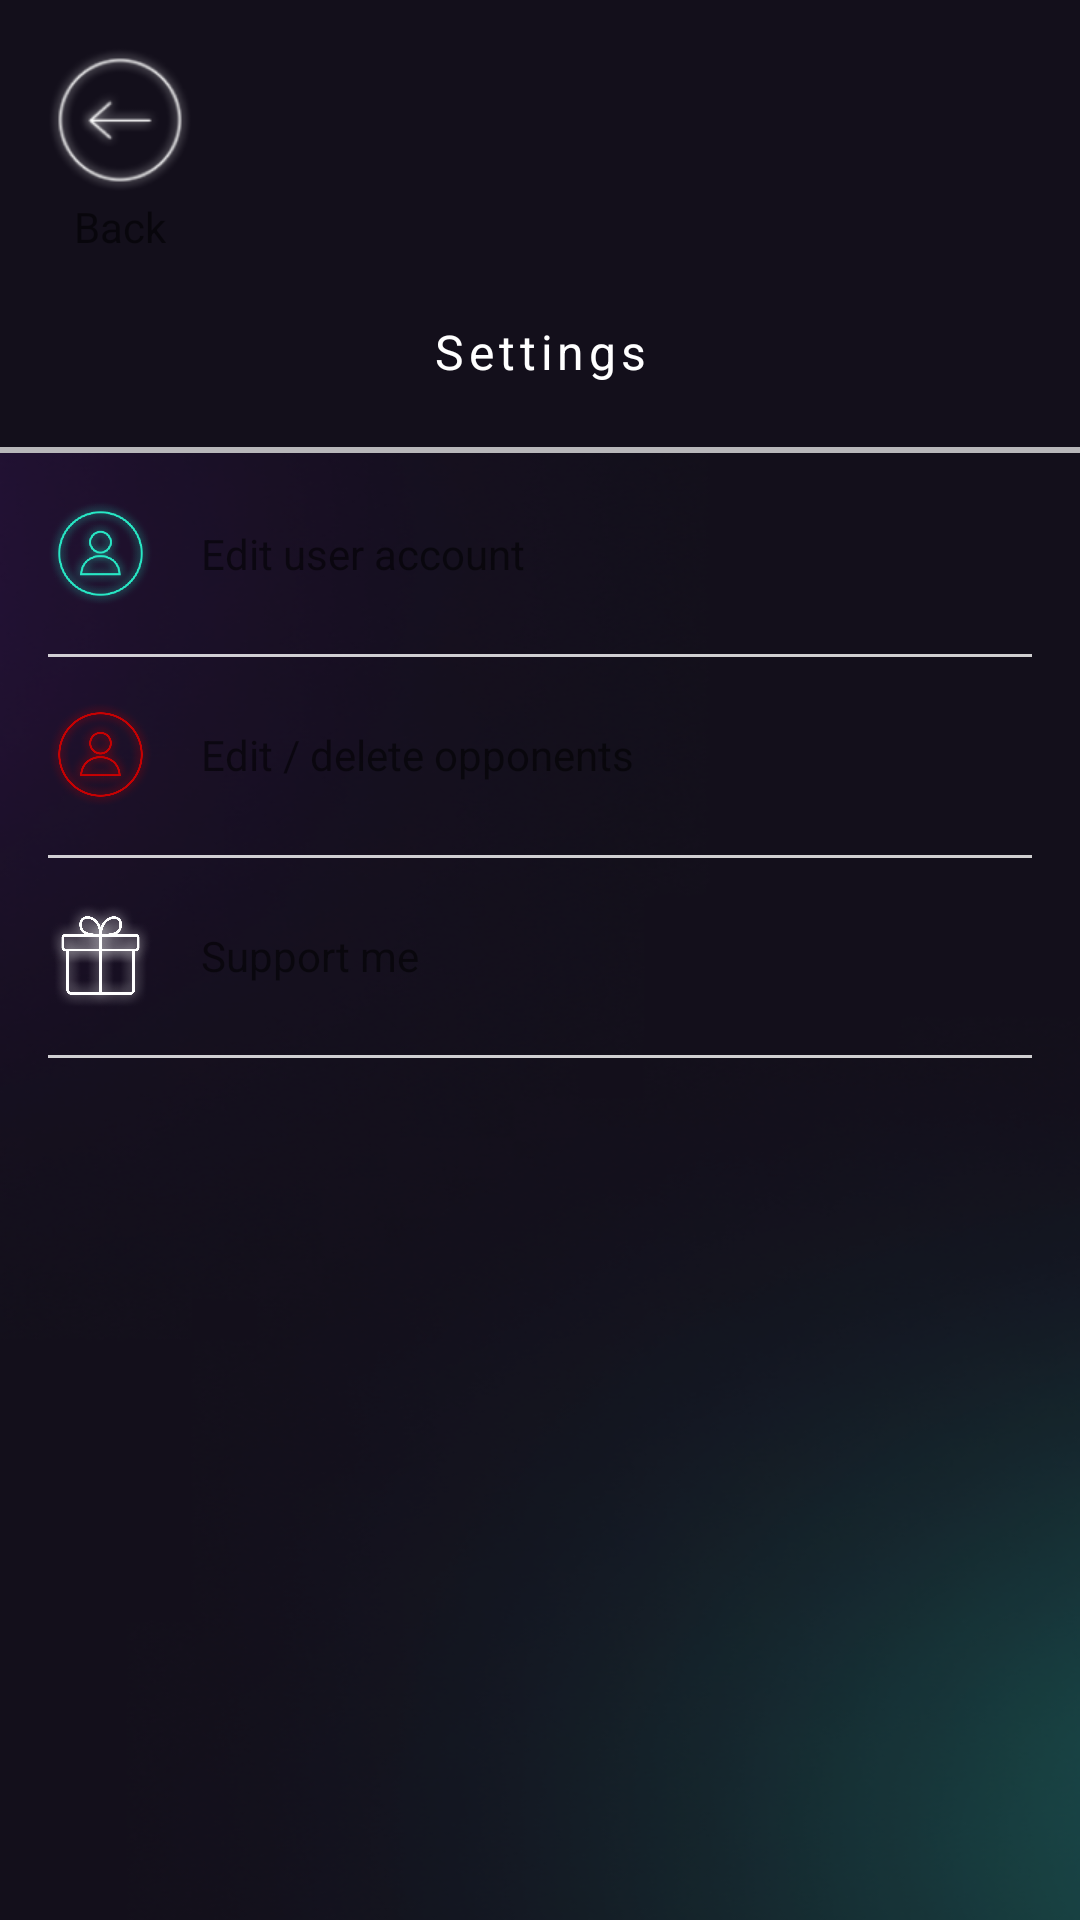

Layout XML and referenced resources for this Android screen:
<!-- AndroidManifest.xml: application theme Theme.CornerPocket -->
<!-- res/layout/fragment_settings.xml -->
<?xml version="1.0" encoding="utf-8"?>
<androidx.constraintlayout.widget.ConstraintLayout
    xmlns:android="http://schemas.android.com/apk/res/android"
    xmlns:app="http://schemas.android.com/apk/res-auto"
    xmlns:tools="http://schemas.android.com/tools"
    android:layout_width="match_parent"
    android:layout_height="match_parent"
    tools:context=".presentation.settings.UserDetailsFragment">

    
    <androidx.constraintlayout.widget.ConstraintLayout
        android:id="@+id/titlebar"
        android:layout_width="match_parent"
        android:layout_height="wrap_content"
        android:background="@color/dark_primary"
        app:layout_constraintEnd_toEndOf="parent"
        app:layout_constraintStart_toStartOf="parent"
        app:layout_constraintTop_toTopOf="parent">

        <androidx.constraintlayout.widget.ConstraintLayout
            android:id="@+id/navigation_icons_section"
            android:layout_width="match_parent"
            android:layout_height="wrap_content"
            android:paddingLeft="16dp"
            android:paddingTop="16dp"
            android:paddingRight="16dp"
            app:layout_constraintEnd_toEndOf="parent"
            app:layout_constraintStart_toStartOf="parent"
            app:layout_constraintTop_toTopOf="parent">

            <ImageView
                android:id="@+id/back_button"
                style="@style/iconSize"
                android:contentDescription="@string/back_icon"
                android:src="@drawable/back_icon_white"
                app:layout_constraintStart_toStartOf="parent"
                app:layout_constraintTop_toTopOf="parent" />

            <TextView
                android:id="@+id/back_text"
                style="@style/smallCapsText"
                android:layout_width="wrap_content"
                android:layout_height="wrap_content"
                android:layout_marginTop="2dp"
                android:text="@string/back"
                app:layout_constraintEnd_toEndOf="@+id/back_button"
                app:layout_constraintStart_toStartOf="@+id/back_button"
                app:layout_constraintTop_toBottomOf="@+id/back_button" />

        </androidx.constraintlayout.widget.ConstraintLayout>

        <ImageView
            android:id="@+id/spacer"
            android:layout_width="32dp"
            android:layout_height="32dp"
            android:layout_marginTop="16dp"
            android:layout_marginBottom="18dp"
            android:visibility="invisible"
            app:layout_constraintBottom_toBottomOf="parent"
            app:layout_constraintStart_toStartOf="parent"
            app:layout_constraintTop_toBottomOf="@+id/navigation_icons_section" />

        <TextView
            android:id="@+id/textView2"
            style="@style/smallCapsText"
            android:layout_width="0dp"
            android:layout_height="wrap_content"
            android:letterSpacing=".1"
            android:text="Settings"
            android:textAlignment="center"
            android:textColor="@color/white"
            android:textSize="16sp"
            app:layout_constraintBottom_toBottomOf="@+id/spacer"
            app:layout_constraintEnd_toEndOf="parent"
            app:layout_constraintStart_toStartOf="parent"
            app:layout_constraintTop_toTopOf="@+id/spacer" />

        <ImageView
            android:id="@+id/background_completion_bar"
            android:layout_width="0dp"
            android:layout_height="2dp"
            android:background="@color/grey"
            app:layout_constraintBottom_toBottomOf="parent"
            app:layout_constraintEnd_toEndOf="parent"
            app:layout_constraintStart_toStartOf="parent" />

    </androidx.constraintlayout.widget.ConstraintLayout>

    
    <androidx.constraintlayout.widget.ConstraintLayout
        android:id="@+id/body"
        android:layout_width="match_parent"
        android:layout_height="0dp"
        android:background="@drawable/gradient_purple_blue"
        app:layout_constraintBottom_toBottomOf="parent"
        app:layout_constraintTop_toBottomOf="@+id/titlebar">

        

        <androidx.constraintlayout.widget.ConstraintLayout
            android:id="@+id/edit_user_CL"
            android:layout_width="0dp"
            android:padding="16dp"
            android:layout_height="wrap_content"
            app:layout_constraintEnd_toEndOf="parent"
            app:layout_constraintStart_toStartOf="parent"
            app:layout_constraintTop_toTopOf="parent">

            <ImageView
                android:id="@+id/user_icon"
                android:src="@drawable/user_icon_blue"
                android:layout_width="35dp"
                android:layout_height="35dp"
                android:contentDescription="@string/profile_icon_red"
                app:layout_constraintStart_toStartOf="parent"
                app:layout_constraintTop_toTopOf="parent"
                app:strokeWidth="1dp" />

            <TextView
                android:id="@+id/edit_user_TV"
                style="@style/smallCapsText"
                android:layout_width="wrap_content"
                android:layout_height="wrap_content"
                android:layout_marginStart="16dp"
                android:textAlignment="textStart"
                android:text="Edit user account"
                app:layout_constraintBottom_toBottomOf="@+id/user_icon"
                app:layout_constraintStart_toEndOf="@+id/user_icon"
                app:layout_constraintTop_toTopOf="@+id/user_icon" />

        </androidx.constraintlayout.widget.ConstraintLayout>

        <ImageView
            android:id="@+id/imageView2"
            android:layout_width="0dp"
            android:layout_height="1dp"
            android:layout_marginStart="16dp"
            android:layout_marginEnd="16dp"
            android:background="@color/white_80"
            app:layout_constraintEnd_toEndOf="parent"
            app:layout_constraintStart_toStartOf="parent"
            app:layout_constraintTop_toBottomOf="@+id/edit_user_CL" />

        

        <androidx.constraintlayout.widget.ConstraintLayout
            android:id="@+id/edit_opponent_CL"
            android:layout_width="0dp"
            android:layout_height="wrap_content"
            android:padding="16dp"
            app:layout_constraintEnd_toEndOf="parent"
            app:layout_constraintStart_toStartOf="parent"
            app:layout_constraintTop_toBottomOf="@+id/edit_user_CL">

            <ImageView
                android:id="@+id/opponent_icon"
                android:layout_width="35dp"
                android:layout_height="35dp"
                android:contentDescription="@string/profile_icon_red"
                android:src="@drawable/user_icon_red"
                app:layout_constraintStart_toStartOf="parent"
                app:layout_constraintTop_toTopOf="parent"
                app:strokeWidth="1dp" />

            <TextView
                android:id="@+id/edit_opponent_TV"
                style="@style/smallCapsText"
                android:layout_width="wrap_content"
                android:layout_height="wrap_content"
                android:layout_marginStart="16dp"
                android:textAlignment="textStart"
                android:text="Edit / delete opponents"
                app:layout_constraintBottom_toBottomOf="@+id/opponent_icon"
                app:layout_constraintStart_toEndOf="@+id/opponent_icon"
                app:layout_constraintTop_toTopOf="@+id/opponent_icon" />

        </androidx.constraintlayout.widget.ConstraintLayout>

        <ImageView
            android:id="@+id/imageView3"
            android:layout_width="0dp"
            android:layout_height="1dp"
            android:layout_marginStart="16dp"
            android:layout_marginEnd="16dp"
            android:background="@color/white_80"
            app:layout_constraintEnd_toEndOf="parent"
            app:layout_constraintStart_toStartOf="parent"
            app:layout_constraintTop_toBottomOf="@+id/edit_opponent_CL" />

        

        <androidx.constraintlayout.widget.ConstraintLayout
            android:id="@+id/donations_CL"
            android:layout_width="0dp"
            android:layout_height="wrap_content"
            android:padding="16dp"
            app:layout_constraintEnd_toEndOf="parent"
            app:layout_constraintStart_toStartOf="parent"
            app:layout_constraintTop_toBottomOf="@+id/edit_opponent_CL">

            <ImageView
                android:id="@+id/donations_icon"
                android:layout_width="35dp"
                android:layout_height="35dp"
                android:contentDescription="@string/profile_icon_red"
                android:src="@drawable/present_icon"
                app:layout_constraintStart_toStartOf="parent"
                app:layout_constraintTop_toTopOf="parent"
                app:strokeWidth="1dp" />

            <TextView
                android:id="@+id/donations_TV"
                style="@style/smallCapsText"
                android:layout_width="wrap_content"
                android:layout_height="wrap_content"
                android:layout_marginStart="16dp"
                android:text="Support me"
                android:textAlignment="textStart"
                app:layout_constraintBottom_toBottomOf="@+id/donations_icon"
                app:layout_constraintStart_toEndOf="@+id/donations_icon"
                app:layout_constraintTop_toTopOf="@+id/donations_icon" />

        </androidx.constraintlayout.widget.ConstraintLayout>

        <ImageView
            android:layout_width="0dp"
            android:layout_height="1dp"
            android:layout_marginStart="16dp"
            android:layout_marginEnd="16dp"
            android:background="@color/white_80"
            app:layout_constraintBottom_toBottomOf="@+id/donations_CL"
            app:layout_constraintEnd_toEndOf="parent"
            app:layout_constraintStart_toStartOf="parent"
            app:layout_constraintTop_toBottomOf="@+id/donations_CL" />

    </androidx.constraintlayout.widget.ConstraintLayout>
    
</androidx.constraintlayout.widget.ConstraintLayout>
<!-- resources referenced by this layout -->
<resources>
  <color name="dark_primary">#130F1B</color>
  <color name="grey">#B8B7BA</color>
  <color name="white">#FFFFFFFF</color>
  <color name="white_80">#CCFFFFFF</color>
  <!-- drawable back_icon_white: png bitmap (drawable, 6946 bytes) -->
  <!-- drawable gradient_purple_blue: png bitmap (drawable, 122545 bytes) -->
  <!-- drawable present_icon: png bitmap (drawable, 283636 bytes) -->
  <!-- drawable user_icon_blue: png bitmap (drawable, 111775 bytes) -->
  <!-- drawable user_icon_red: png bitmap (drawable, 235224 bytes) -->
  <string name="back">Back</string>
  <string name="back_icon">Back icon</string>
  <string name="profile_icon_red">Red profile icon</string>
  <style name="iconSize">
          <item name="android:layout_width">48dp</item>
          <item name="android:layout_height">48dp</item>
      </style>
  <style name="Theme.CornerPocket" parent="Theme.MaterialComponents.DayNight.DarkActionBar">
          
          <item name="colorPrimary">@color/cyan</item>
          <item name="colorPrimaryVariant">@color/purple</item>
          <item name="colorOnPrimary">@color/white</item>
          
          <item name="colorSecondary">@color/cyan</item>
          <item name="colorSecondaryVariant">@color/purple</item>
          <item name="colorOnSecondary">@color/dark_primary</item>
          
          <item name="android:statusBarColor">?attr/colorOnSecondary</item>
          
      </style>
  <color name="cyan">#28E7C4</color>
  <color name="purple">#711DB1</color>
</resources>
